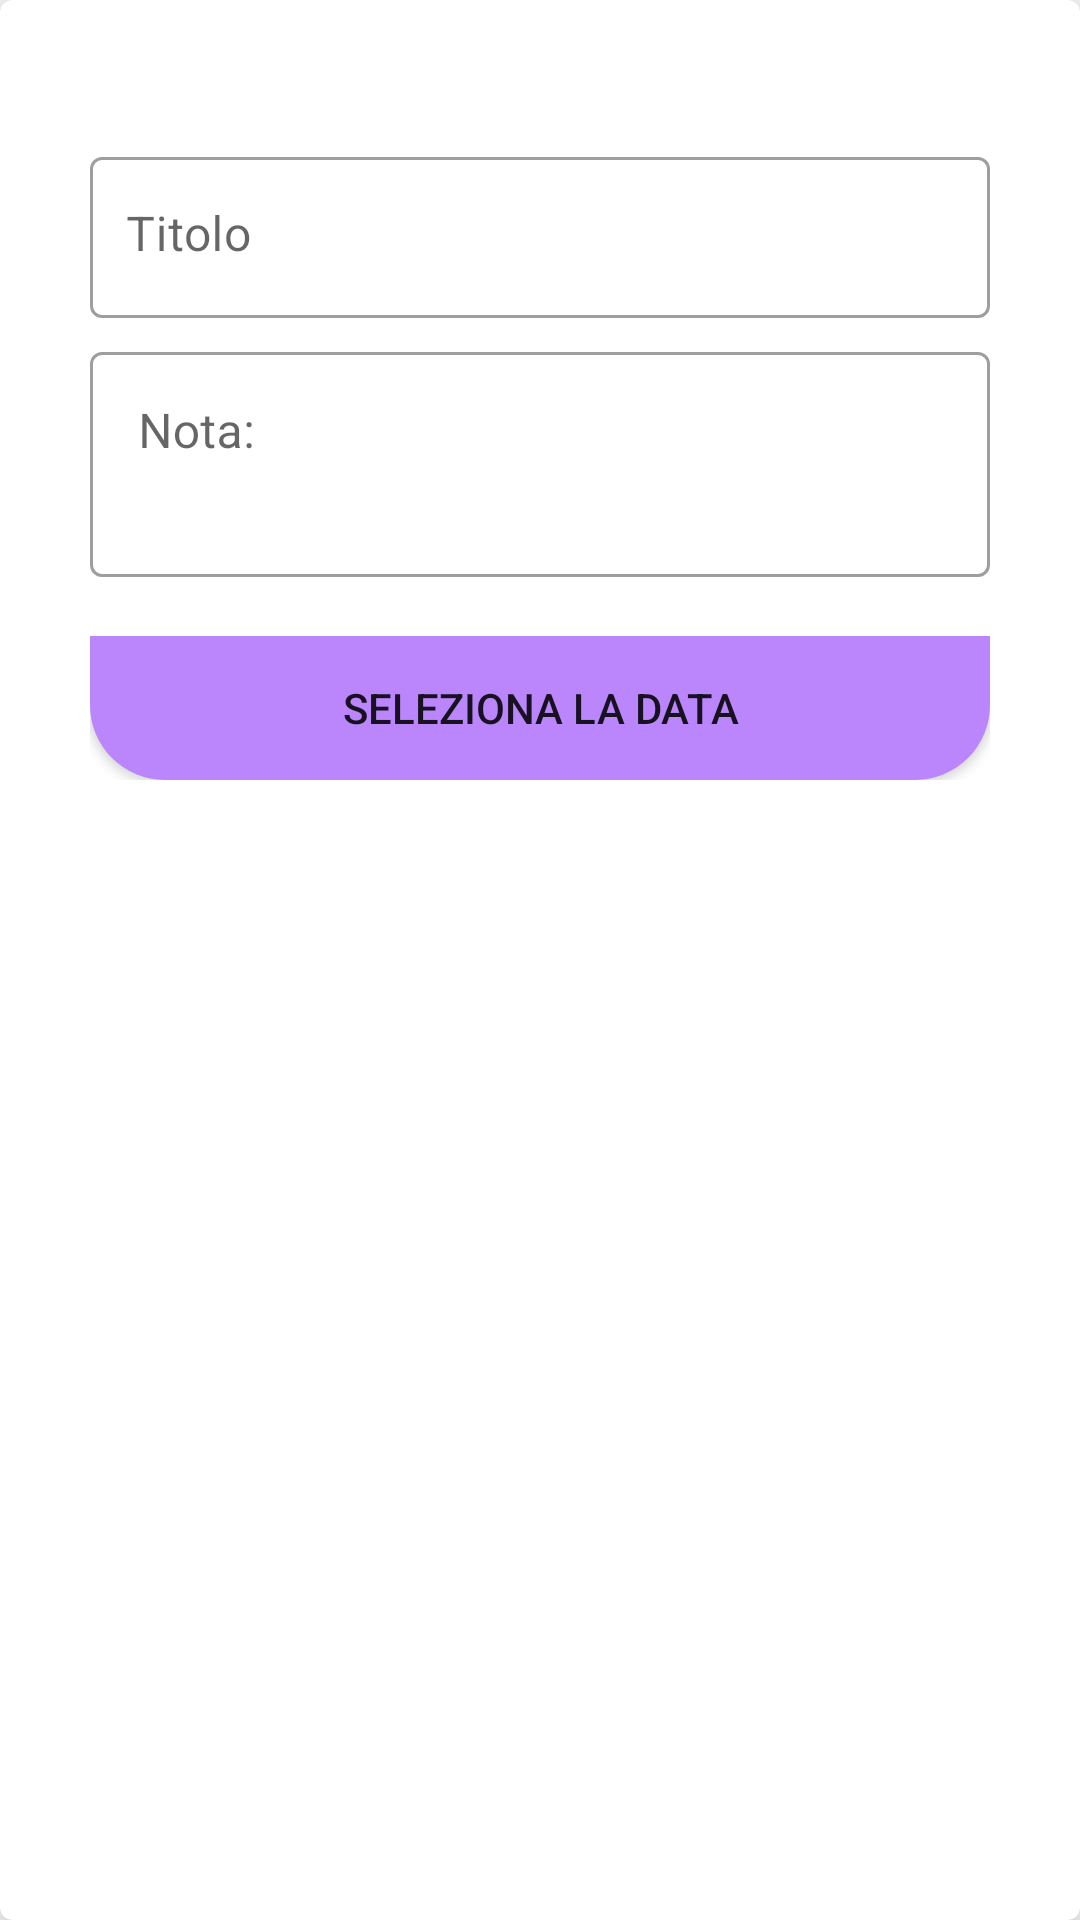

Here is an Android app screen rendered from its layout file. Give the layout XML and the strings, colors and styles it references.
<!-- AndroidManifest.xml: application theme Theme.App -->
<!-- res/layout/fragment_pop_up_notes.xml -->
<?xml version="1.0" encoding="utf-8"?>
<com.google.android.material.card.MaterialCardView xmlns:android="http://schemas.android.com/apk/res/android"
    xmlns:app="http://schemas.android.com/apk/res-auto"
    xmlns:tools="http://schemas.android.com/tools"
    android:layout_width="400dp"
    android:layout_height="wrap_content"
    app:cardElevation="8dp"
    tools:context="Notes.FragmentPopUpNotes">


    <androidx.constraintlayout.widget.ConstraintLayout
        android:layout_width="match_parent"
        android:layout_height="wrap_content">

        <ImageView
            android:id="@+id/popUpClose"
            android:layout_width="25dp"
            android:layout_height="25dp"
            android:layout_marginTop="12dp"
            android:src="@drawable/ic_close"
            app:layout_constraintEnd_toEndOf="@+id/cardView1"
            app:layout_constraintTop_toTopOf="parent" />

        <RelativeLayout
            android:id="@+id/cardView1"
            android:layout_width="300dp"
            android:layout_height="65dp"
            android:layout_marginHorizontal="16dp"
            android:layout_marginTop="10dp"
            app:layout_constraintEnd_toEndOf="parent"
            app:layout_constraintHorizontal_bias="0.5"
            app:layout_constraintStart_toStartOf="parent"
            app:layout_constraintTop_toBottomOf="@+id/popUpClose">

            <com.google.android.material.textfield.TextInputLayout
                android:layout_width="match_parent"
                android:layout_height="wrap_content"
                android:hint="Titolo"
                style="@style/Widget.MaterialComponents.TextInputLayout.OutlinedBox">

                <com.google.android.material.textfield.TextInputEditText
                    android:id="@+id/tvNote"
                    android:layout_width="match_parent"
                    android:layout_height="wrap_content"
                    android:paddingStart="12dp"
                    android:paddingTop="15dp" />

            </com.google.android.material.textfield.TextInputLayout>

        </RelativeLayout>

        <RelativeLayout
            android:id="@+id/cardView2"
            android:layout_width="300dp"
            android:layout_height="wrap_content"
            android:layout_marginHorizontal="16dp"
            app:cardUseCompatPadding="true"
            app:layout_constraintEnd_toEndOf="parent"
            app:layout_constraintHorizontal_bias="0.5"
            app:layout_constraintStart_toStartOf="parent"
            app:layout_constraintTop_toBottomOf="@+id/cardView1">

            <com.google.android.material.textfield.TextInputLayout
                android:layout_width="match_parent"
                android:layout_height="100dp"
                android:hint="Nota:"
                style="@style/Widget.MaterialComponents.TextInputLayout.OutlinedBox">

                <com.google.android.material.textfield.TextInputEditText
                    android:id="@+id/tvNoteBody"
                    android:layout_width="match_parent"
                    android:layout_height="75dp"
                    android:inputType="textMultiLine"
                    android:gravity="top|start" />
            </com.google.android.material.textfield.TextInputLayout>

        </RelativeLayout>

        <RelativeLayout
            android:id="@+id/linear_layout"
            android:layout_width="300dp"
            android:layout_height="wrap_content"
            app:layout_constraintEnd_toEndOf="parent"
            app:layout_constraintStart_toStartOf="parent"
            app:layout_constraintTop_toBottomOf="@+id/cardView2"
            android:layout_marginHorizontal="0dp">

            <Button
                android:id="@+id/data_picker"
                android:layout_width="300dp"
                android:layout_height="wrap_content"
                android:layout_centerInParent="true"
                android:text="Seleziona la data"
                android:background="@drawable/bot_radius">

            </Button>

        </RelativeLayout>


        <ImageView
            android:id="@+id/popUpNext"
            android:layout_width="50dp"
            android:layout_height="50dp"
            android:src="@drawable/ic_arrow_right"
            app:layout_constraintBottom_toBottomOf="parent"
            android:layout_marginBottom="12dp"
            app:layout_constraintTop_toBottomOf="@+id/linear_layout"
            app:layout_constraintEnd_toEndOf="@+id/cardView2"
            android:layout_marginTop="12dp"/>
    </androidx.constraintlayout.widget.ConstraintLayout>

</com.google.android.material.card.MaterialCardView>
<!-- resources referenced by this layout -->
<resources>
  <!-- drawable bot_radius (drawable) -->
  <?xml version="1.0" encoding="utf-8"?>
  <shape xmlns:android="http://schemas.android.com/apk/res/android">
      <solid android:color="@color/purple_200" />
      
      <corners android:topLeftRadius="0dp" android:topRightRadius="0dp"
          android:bottomLeftRadius="25dp" android:bottomRightRadius="25dp"/>
  </shape>
  <style name="Theme.App" parent="Theme.MaterialComponents.DayNight.NoActionBar">
          
          <item name="colorPrimary">#4CAF50</item>
          <item name="colorPrimaryVariant">@color/purple_700</item>
          <item name="colorOnPrimary">@color/white</item>
          
          <item name="colorSecondary">@color/teal_200</item>
          <item name="colorSecondaryVariant">@color/teal_700</item>
          <item name="colorOnSecondary">@color/black</item>
          
          <item name="android:statusBarColor" tools:targetApi="l">?attr/colorPrimaryVariant</item>
          
      </style>
  <color name="purple_200">#FFBB86FC</color>
  <color name="purple_700">#FF3700B3</color>
  <color name="white">#FFFFFFFF</color>
  <color name="teal_200">#FF03DAC5</color>
  <color name="teal_700">#FF018786</color>
  <color name="black">#FF000000</color>
</resources>
